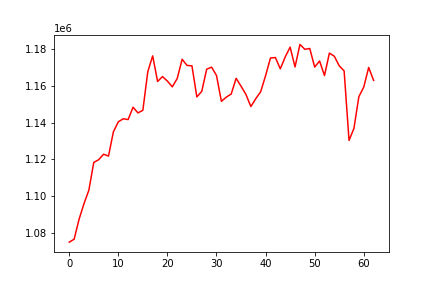

The file beside this chart, header and first rows:
, date, assets
0, 0, 1074845
1, 20170706, 1076420
2, 20170707, 1087243
3, 20170710, 1095782
4, 20170711, 1103146
5, 20170712, 1118302
6, 20170713, 1119808
7, 20170714, 1122792
8, 20170717, 1121777
9, 20170718, 1135030
10, 20170719, 1140468
11, 20170720, 1142129
12, 20170721, 1141698
13, 20170724, 1148438
14, 20170725, 1145333
15, 20170726, 1146757
16, 20170727, 1167710
17, 20170728, 1176458
18, 20170731, 1162477
19, 20170801, 1165148
20, 20170802, 1162683
21, 20170803, 1159548
22, 20170804, 1164105
23, 20170807, 1174586
24, 20170808, 1171241
25, 20170809, 1171015
26, 20170810, 1154054
27, 20170811, 1157112
28, 20170814, 1169167
29, 20170815, 1170297
30, 20170816, 1165749
31, 20170817, 1151655
32, 20170818, 1153940
33, 20170821, 1155636
34, 20170822, 1164198
35, 20170823, 1159900
36, 20170824, 1155402
37, 20170825, 1148798
38, 20170828, 1153086
39, 20170829, 1156873
40, 20170830, 1165647
41, 20170831, 1175296
42, 20170901, 1175530
43, 20170905, 1169369
44, 20170906, 1175877
45, 20170907, 1181214
46, 20170908, 1170404
47, 20170911, 1182681
48, 20170912, 1180032
49, 20170913, 1180464
50, 20170914, 1170343
51, 20170915, 1173643
52, 20170918, 1165701
53, 20170919, 1177961
54, 20170920, 1176243
55, 20170921, 1171031
56, 20170922, 1168218
57, 20170925, 1130291
58, 20170926, 1136934
59, 20170927, 1154192
... 3 more rows
